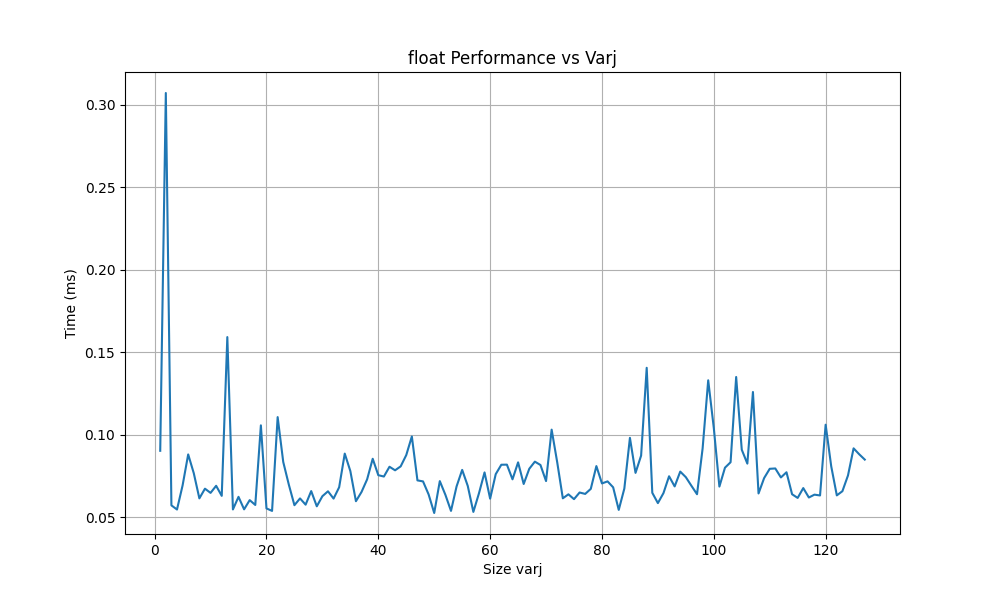

The data file committed next to this chart (first rows):
0.090246, 1
0.3071, 2
0.05717, 3
0.05465, 4
0.06925, 5
0.08804, 6
0.07666, 7
0.06141, 8
0.06728, 9
0.06473, 10
0.06902, 11
0.06292, 12
0.1592, 13
0.05468, 14
0.06234, 15
0.05475, 16
0.06034, 17
0.05741, 18
0.1057, 19
0.05532, 20
0.05381, 21
0.1107, 22
0.08346, 23
0.0697, 24
0.05727, 25
0.06138, 26
0.05759, 27
0.06582, 28
0.05659, 29
0.06271, 30
0.06569, 31
0.06127, 32
0.06815, 33
0.08854, 34
0.07795, 35
0.05969, 36
0.06529, 37
0.07293, 38
0.08541, 39
0.07546, 40
0.07464, 41
0.08057, 42
0.07842, 43
0.0808, 44
0.08764, 45
0.09893, 46
0.07231, 47
0.07169, 48
0.06378, 49
0.05254, 50
0.07187, 51
0.06355, 52
0.05382, 53
0.06866, 54
0.07866, 55
0.06893, 56
0.0532, 57
0.06444, 58
0.07713, 59
0.06122, 60
0.07608, 61
... 66 more rows
